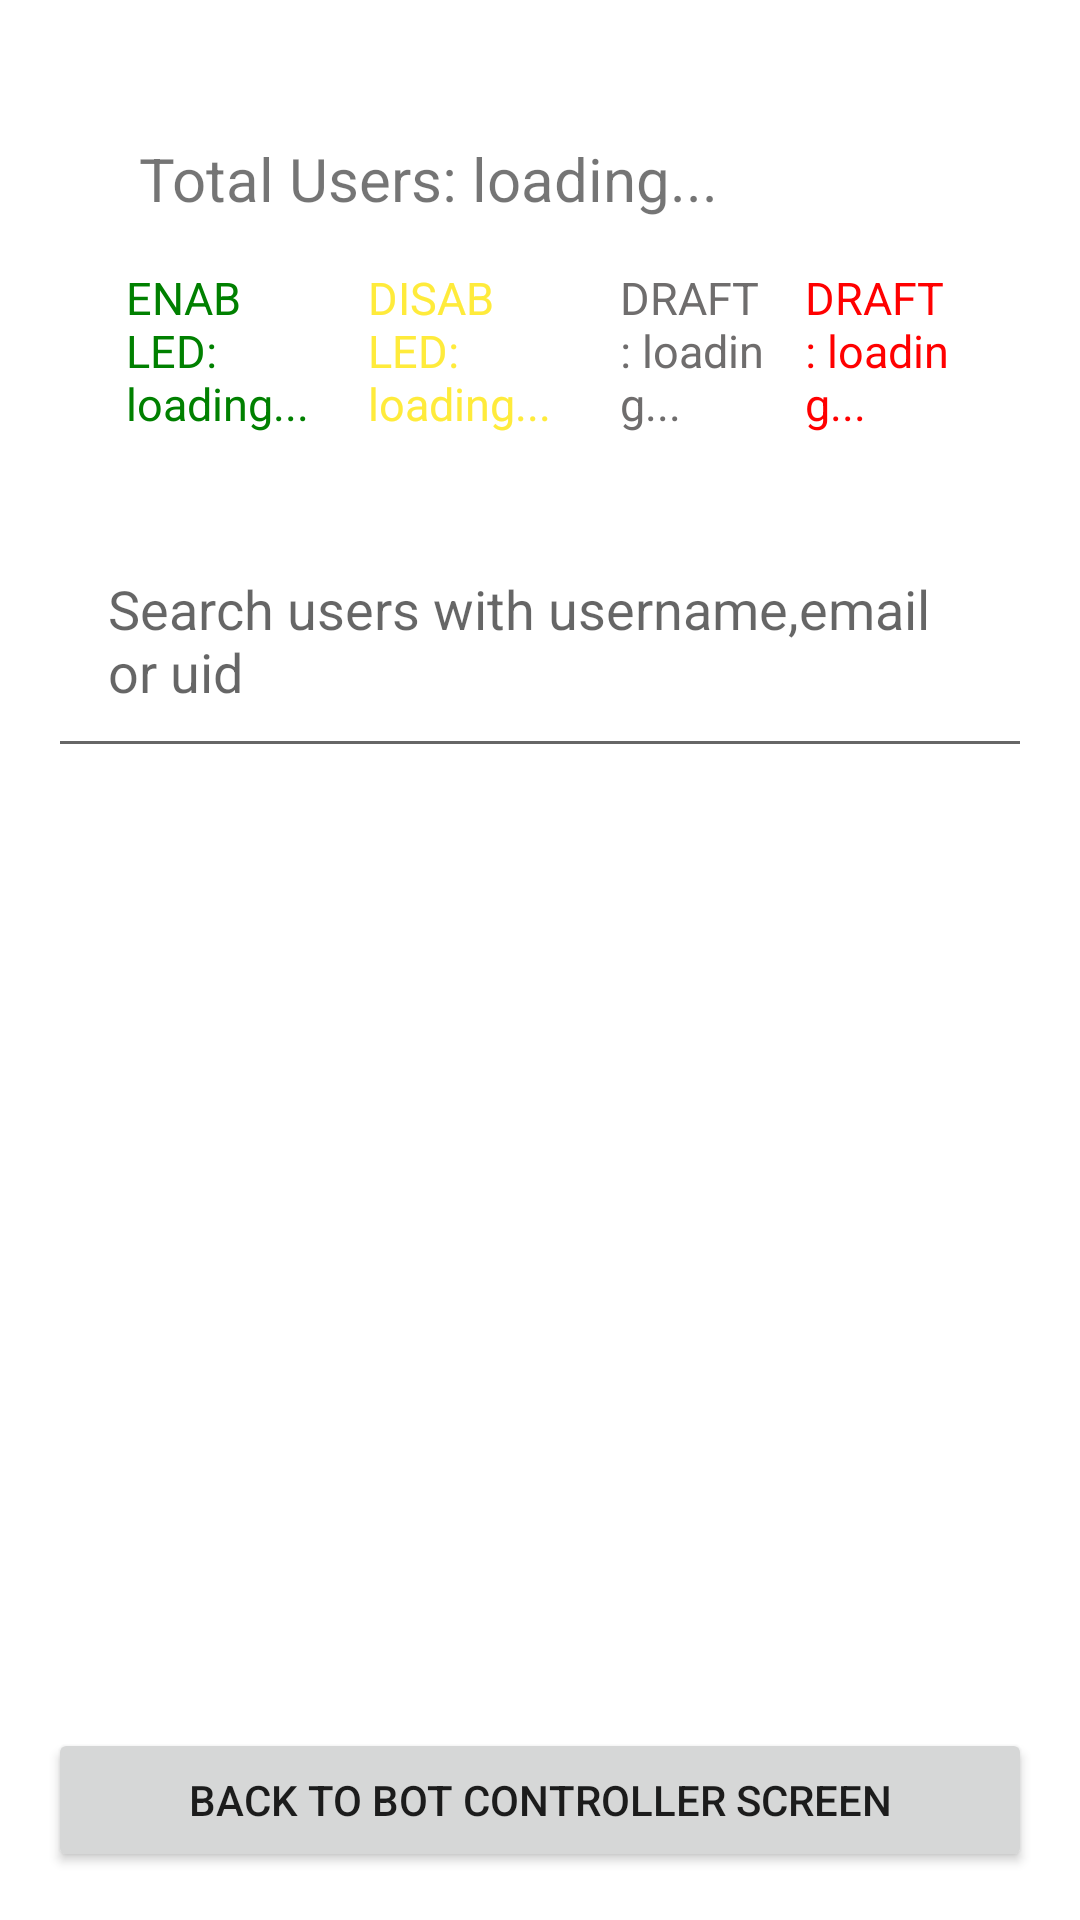

Layout XML and referenced resources for this Android screen:
<!-- AndroidManifest.xml: application theme Theme.CoinglobalOrderCatcher -->
<!-- res/layout/fragment_management.xml -->
<?xml version="1.0" encoding="utf-8"?>
<LinearLayout xmlns:android="http://schemas.android.com/apk/res/android"
    android:layout_width="match_parent"
    android:layout_height="match_parent"
    android:orientation="vertical"
    android:padding="16dp">



    


    
    <LinearLayout
        android:layout_width="match_parent"
        android:layout_height="wrap_content"
        android:padding="20dp"
        android:orientation="vertical">
        <TextView
            android:layout_width="wrap_content"
            android:layout_height="wrap_content"
            android:text="Total Users: loading..."
            android:textSize="20dp"
            android:padding="5dp"
            android:layout_margin="5dp"
            android:textAlignment="center"
            android:id="@+id/totalUsersTextView"
            />
        <LinearLayout
            android:layout_width="match_parent"
            android:layout_height="wrap_content"
            android:orientation="horizontal"
            >

            <TextView
                android:textSize="15dp"
                android:padding="3dp"
                android:layout_margin="3dp"
                android:layout_width="wrap_content"
                android:layout_height="wrap_content"
                android:text="ENABLED: loading..."
                android:layout_weight="1"
                android:textColor="#008000"
                android:id="@+id/enabledUsersTextView"/>

            <TextView

                android:textSize="15dp"
                android:padding="3dp"
                android:layout_margin="3dp"
                android:layout_width="wrap_content"
                android:layout_height="wrap_content"
                android:layout_weight="1"
                android:textColor="#FFEB3B"
                android:text="DISABLED: loading..."
                android:id="@+id/disabledUsersTextView"/>
            <TextView
                android:textSize="15dp"
                android:padding="3dp"
                android:layout_margin="3dp"
                android:layout_width="wrap_content"
                android:layout_height="wrap_content"
                android:text="DRAFT: loading..."
                android:layout_weight="1"
                android:textColor="#6F6D6D"
                android:id="@+id/draftUsersTextView"/>
            <TextView
                android:textColor="#FF0000"
                android:textSize="15dp"
                android:padding="3dp"
                android:layout_margin="3dp"
                android:layout_width="wrap_content"
                android:layout_height="wrap_content"
                android:text="DRAFT: loading..."
                android:layout_weight="1"
                android:id="@+id/expiredUsersTextView"/>
        </LinearLayout>
    </LinearLayout>


    <EditText
            android:id="@+id/searchUserEditText"
            android:layout_width="match_parent"
            android:layout_height="wrap_content"
            android:drawableEnd="@drawable/ic_search"
            android:padding="20dp"
            android:hint="@string/search_user_hint"
            />

    
    <ProgressBar
        android:id="@+id/loadingProgressBar"
        android:layout_width="wrap_content"
        android:layout_height="wrap_content"
        android:layout_gravity="center"
        android:visibility="gone"/>


    
    <ListView
        android:id="@+id/userListView"
        android:layout_width="match_parent"
        android:layout_height="0dp"
        android:layout_weight="1"
        android:divider="#6200EE"
        android:dividerHeight="1dp"
        android:listSelector="@drawable/list_item_selector" />


    <Button
        android:id="@+id/btnBackToBotController"
        android:layout_width="match_parent"
        android:layout_height="wrap_content"
        android:text ="BACK TO BOT CONTROLLER SCREEN"
        android:padding="12dp"
        android:layout_marginTop="8dp" />


</LinearLayout>
<!-- resources referenced by this layout -->
<resources>
  <!-- drawable list_item_selector (drawable) -->
  <?xml version="1.0" encoding="utf-8"?>
  <selector xmlns:android="http://schemas.android.com/apk/res/android">
  
      
      <item android:state_pressed="true">
          <shape>
              <solid android:color="#6200EE" /> 
          </shape>
      </item>
  
      
      <item android:state_activated="true">
          <shape>
              <solid android:color="#BB86FC" /> 
          </shape>
      </item>
  
      
      <item>
          <shape>
              <solid android:color="@android:color/transparent" /> 
          </shape>
      </item>
  </selector>
  <string name="search_user_hint">Search users with username,email or uid</string>
  <style name="Theme.CoinglobalOrderCatcher" parent="Theme.MaterialComponents.DayNight.DarkActionBar">
          
          <item name="colorPrimary">@color/purple_500</item>
          <item name="colorPrimaryVariant">@color/purple_700</item>
          <item name="colorOnPrimary">@color/white</item>
          
          <item name="colorSecondary">@color/teal_200</item>
          <item name="colorSecondaryVariant">@color/teal_700</item>
          <item name="colorOnSecondary">@color/black</item>
          
          <item name="android:statusBarColor">?attr/colorPrimaryVariant</item>
          
      </style>
  <color name="purple_500">#FF6200EE</color>
  <color name="purple_700">#FF3700B3</color>
  <color name="white">#FFFFFFFF</color>
  <color name="teal_200">#FF03DAC5</color>
  <color name="teal_700">#FF018786</color>
  <color name="black">#FF000000</color>
</resources>
